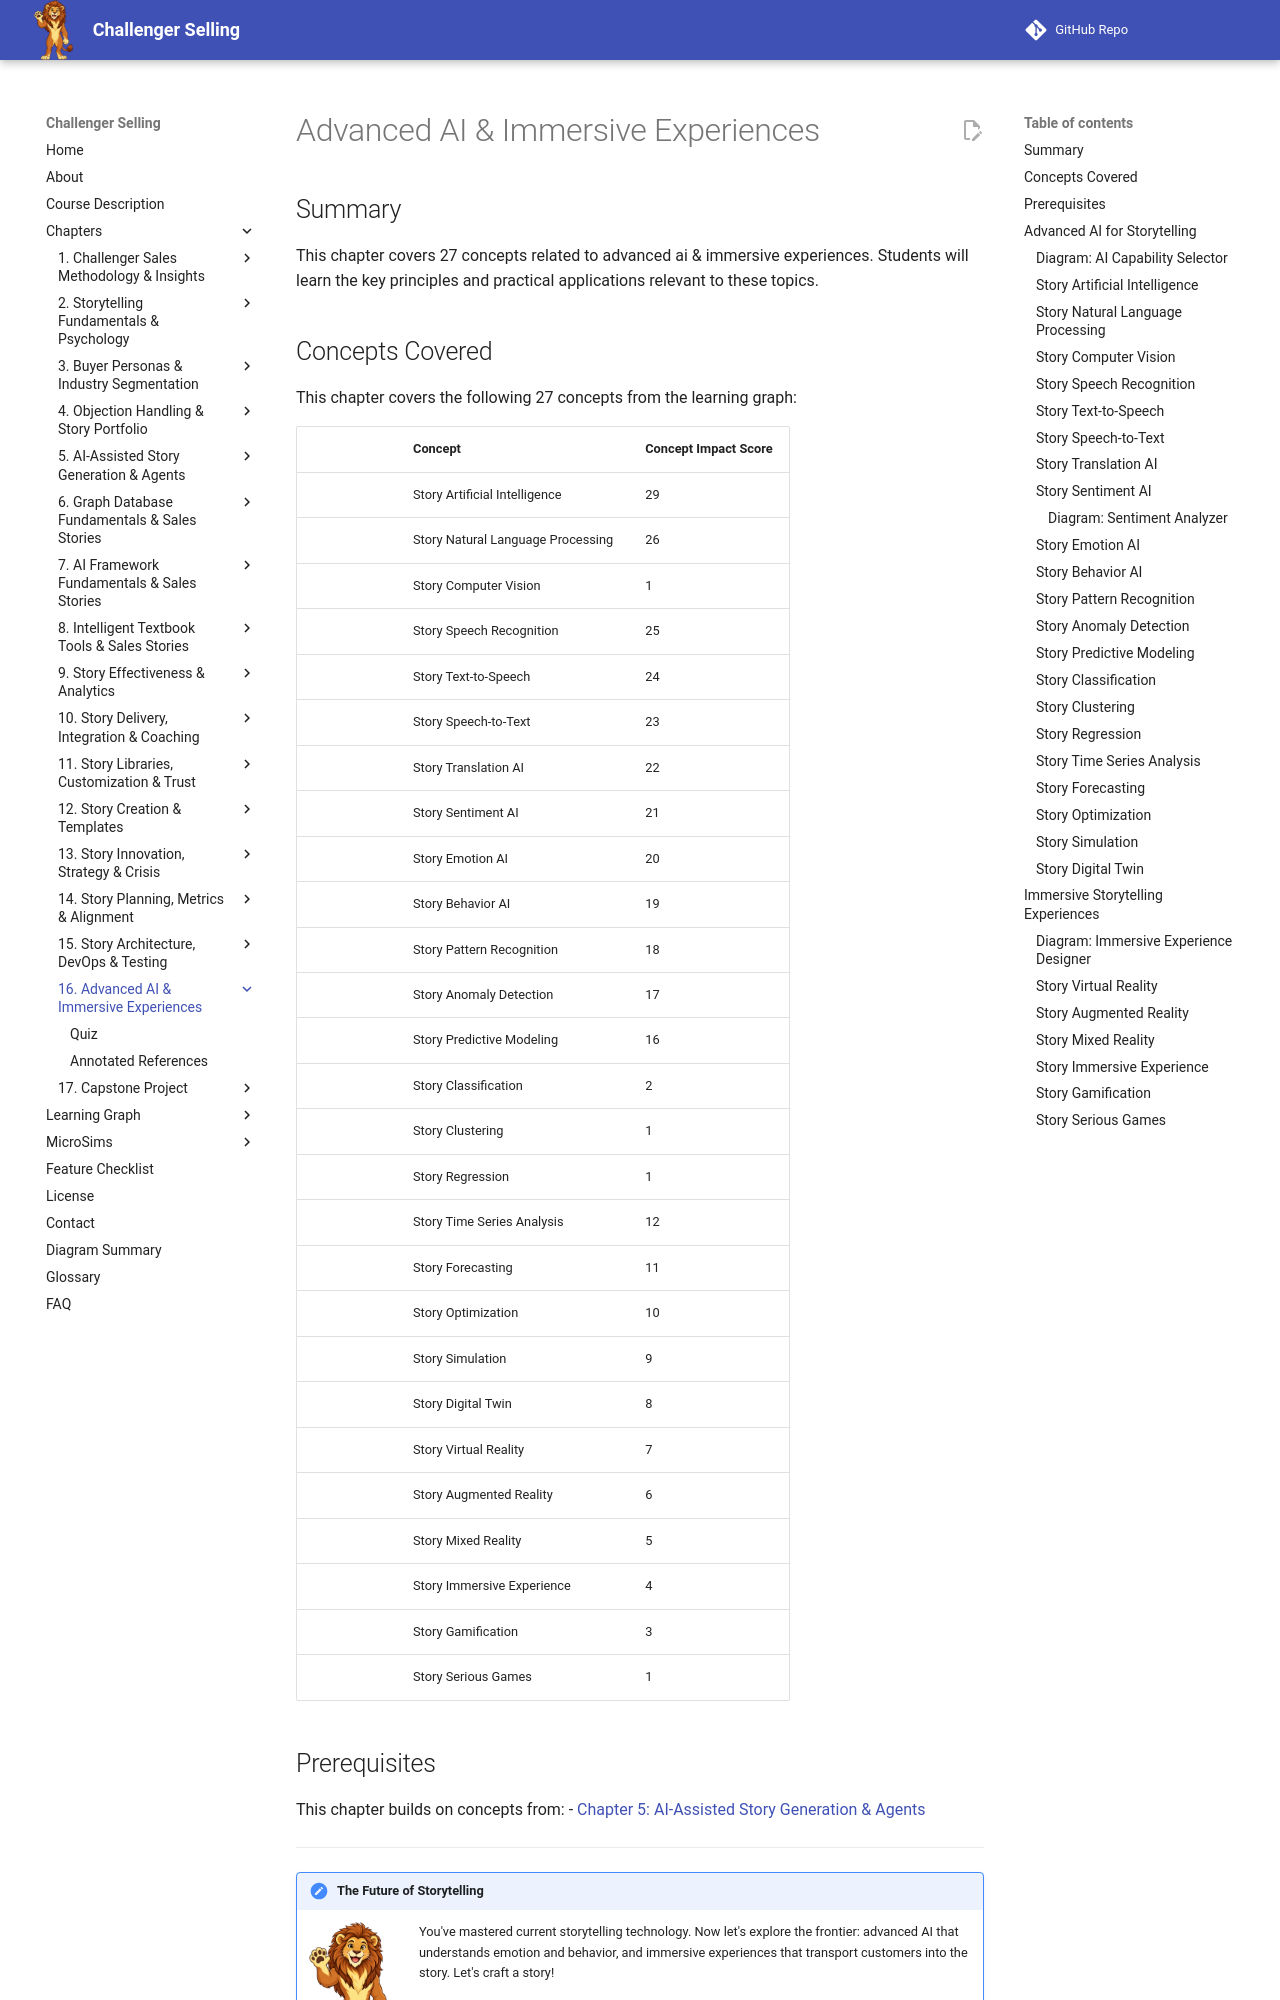

repository: dmccreary/challenger-selling · page: chapters/16-advanced-ai-immersive-experiences/index.html · generator: mkdocs

---
title: "Advanced AI & Immersive Experiences"
description: "Advanced AI applications in storytelling and immersive experience technologies"
generated_by: claude skill chapter-content-generator
date: "2026-10-08 21:28:52"
version: 1.11
---

# Advanced AI & Immersive Experiences

## Summary

This chapter covers 27 concepts related to advanced ai & immersive experiences. Students will learn the key principles and practical applications relevant to these topics.

## Concepts Covered

This chapter covers the following 27 concepts from the learning graph:

|| Concept | Concept Impact Score |
||---------|-----------------------|
|| Story Artificial Intelligence | 29 |
|| Story Natural Language Processing | 26 |
|| Story Computer Vision | 1 |
|| Story Speech Recognition | 25 |
|| Story Text-to-Speech | 24 |
|| Story Speech-to-Text | 23 |
|| Story Translation AI | 22 |
|| Story Sentiment AI | 21 |
|| Story Emotion AI | 20 |
|| Story Behavior AI | 19 |
|| Story Pattern Recognition | 18 |
|| Story Anomaly Detection | 17 |
|| Story Predictive Modeling | 16 |
|| Story Classification | 2 |
|| Story Clustering | 1 |
|| Story Regression | 1 |
|| Story Time Series Analysis | 12 |
|| Story Forecasting | 11 |
|| Story Optimization | 10 |
|| Story Simulation | 9 |
|| Story Digital Twin | 8 |
|| Story Virtual Reality | 7 |
|| Story Augmented Reality | 6 |
|| Story Mixed Reality | 5 |
|| Story Immersive Experience | 4 |
|| Story Gamification | 3 |
|| Story Serious Games | 1 |

## Prerequisites

This chapter builds on concepts from:
- [Chapter 5: AI-Assisted Story Generation & Agents](../05-ai-story-generation-agents/index.md)

---

!!! mascot-welcome "The Future of Storytelling"
    ![Story waving welcome](../../img/mascot/welcome.png){ class="mascot-admonition-img" }
    You've mastered current storytelling technology. Now let's explore the frontier: advanced AI that understands emotion and behavior, and immersive experiences that transport customers into the story. Let's craft a story!

## Advanced AI for Storytelling

Advanced AI technologies are transforming storytelling from a human art to an augmented capability where AI understands, generates, and adapts stories in real-time. These technologies enable personalized, responsive, and intelligent storytelling at scale.
